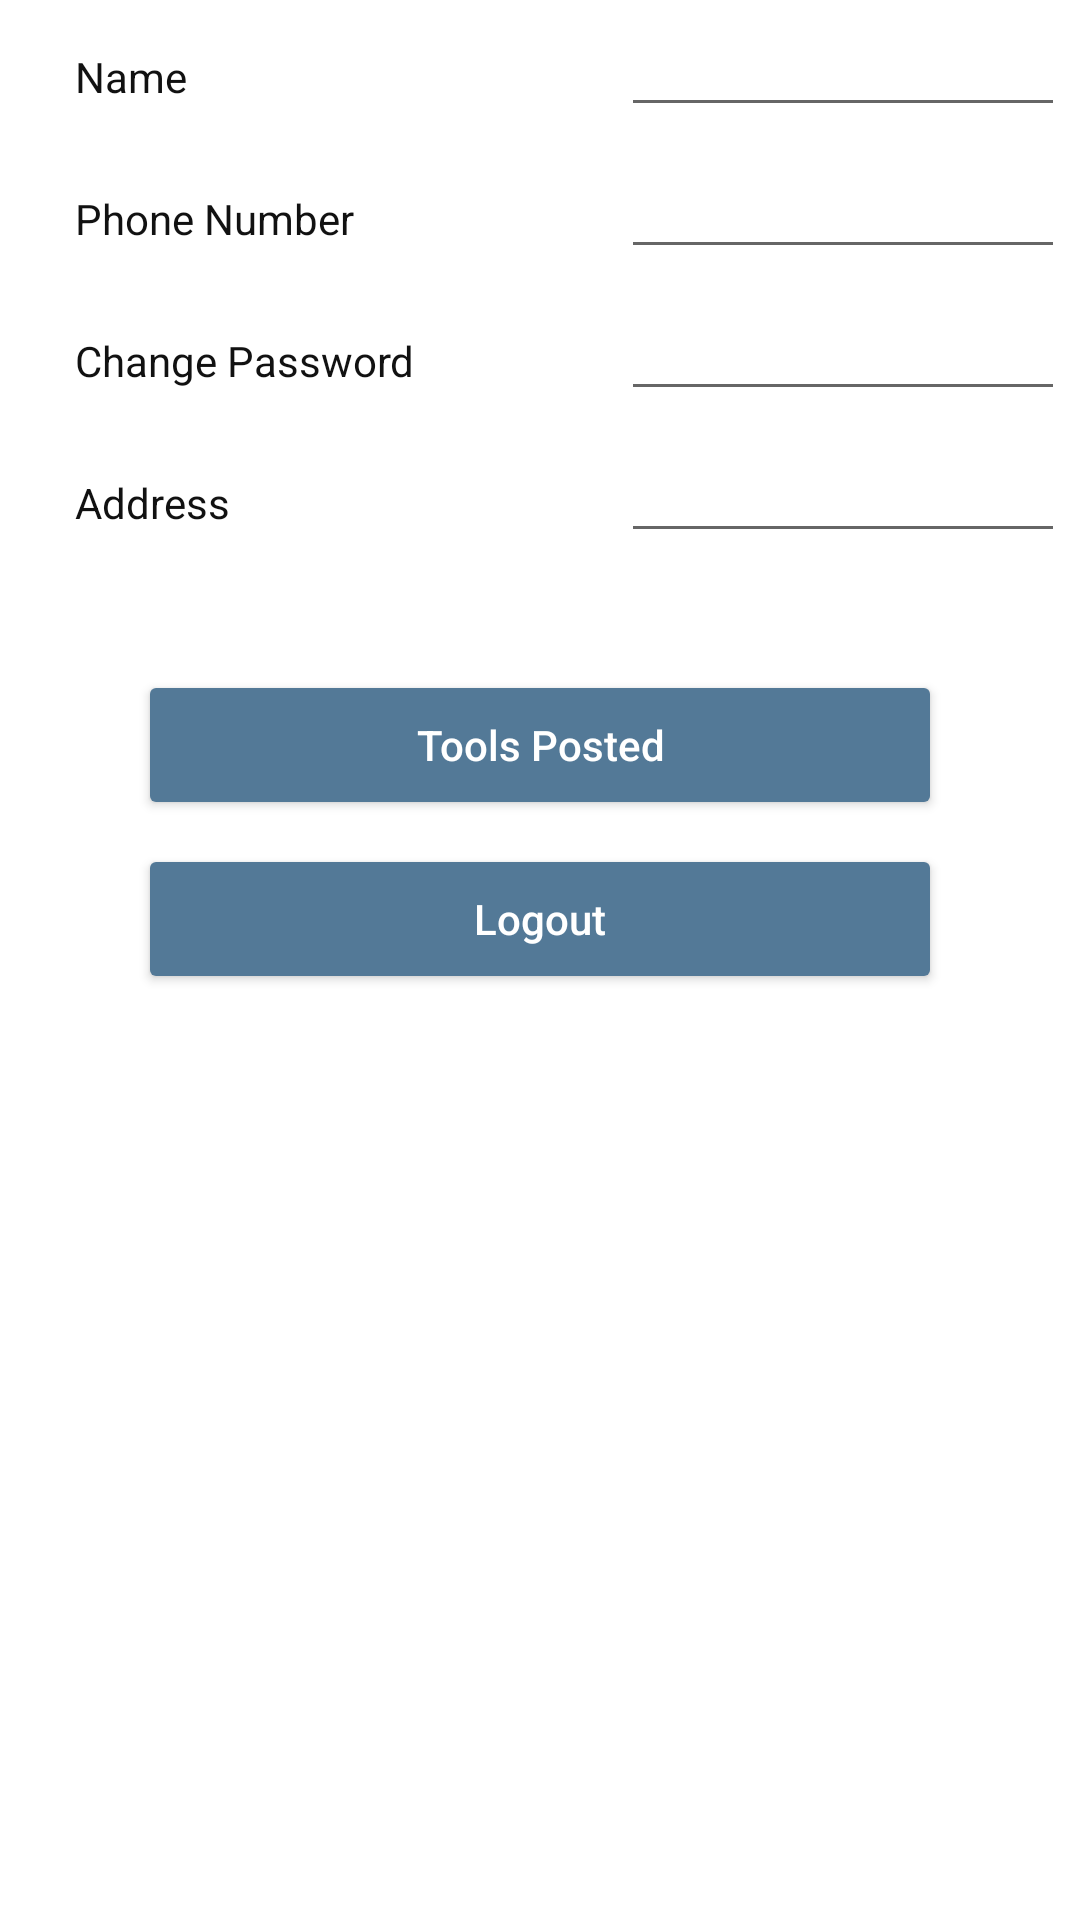

The Android layout XML behind this screen, and the referenced resources:
<!-- AndroidManifest.xml: application theme AppTheme -->
<!-- res/layout/activity_myprofile.xml -->
<?xml version="1.0" encoding="utf-8"?>
<TableLayout
    android:id="@+id/tlContactDetails"
    android:layout_width="match_parent"
    android:layout_height="match_parent"
    android:background="#FFFFFF"
    xmlns:android="http://schemas.android.com/apk/res/android">

    <TableRow
        android:padding="5dp">
        <TextView
            android:layout_width="wrap_content"
            android:layout_height="wrap_content"
            android:padding="5dp"
            android:layout_marginLeft="15dp"
            android:textColor="#111111"
            android:layout_weight="0.5"
            android:text="Name"/>
        <EditText
            android:id="@+id/tv_name"
            android:layout_weight="1"
            android:textSize="15dp"
            android:textColor="#111111"
            android:layout_width="wrap_content"
            android:layout_height="wrap_content"
/>
    </TableRow>
    <TableRow
        android:padding="5dp">
        <TextView
            android:layout_width="wrap_content"
            android:layout_height="wrap_content"
            android:padding="5dp"
            android:layout_marginLeft="15dp"
            android:textColor="#111111"
            android:layout_weight="0.5"
            android:text="Phone Number"/>
        <EditText
            android:id="@+id/tv_status"
            android:layout_weight="1"
            android:textSize="15dp"
            android:textColor="#111111"
            android:layout_width="wrap_content"
            android:layout_height="wrap_content"
            />
    </TableRow>
    <TableRow
        android:padding="5dp">
        <TextView
            android:layout_width="wrap_content"
            android:layout_height="wrap_content"
            android:padding="5dp"
            android:layout_marginLeft="15dp"
            android:textColor="#111111"
            android:layout_weight="0.5"
            android:text="Change Password"/>
        <EditText
            android:id="@+id/tv_price"
            android:layout_weight="1"
            android:textSize="15dp"
            android:textColor="#111111"
            android:layout_width="wrap_content"
            android:layout_height="wrap_content"
            />
    </TableRow>
    <TableRow
        android:padding="5dp">
        <TextView
            android:layout_width="wrap_content"
            android:layout_height="wrap_content"
            android:padding="5dp"
            android:layout_marginLeft="15dp"
            android:textColor="#111111"
            android:layout_weight="0.5"
            android:text="Address"/>
        <EditText
            android:id="@+id/tv_reviews"
            android:layout_weight="1"
            android:textSize="15dp"
            android:textColor="#111111"
            android:layout_width="wrap_content"
            android:layout_height="wrap_content"
            />
    </TableRow>

    <Button
        android:id="@+id/btn_tools_posted"
        android:text="Tools Posted"
        android:layout_marginTop="40dp"
        android:layout_marginLeft="50dp"
        android:layout_marginRight="50dp"
        android:textAllCaps="false"
        android:textColor="#FFFFFF"
        android:layout_width="match_parent"
        android:layout_height="38dp"
        android:background="@drawable/button_rounded"
        />
    <Button
        android:id="@+id/btn_logout"
        android:text="Logout"
        android:layout_marginTop="20dp"
        android:layout_marginLeft="50dp"
        android:layout_marginRight="50dp"
        android:textAllCaps="false"
        android:textColor="#FFFFFF"
        android:layout_width="match_parent"
        android:layout_height="38dp"
        android:background="@drawable/button_rounded"
        />




</TableLayout>
<!-- resources referenced by this layout -->
<resources>
  <!-- drawable button_rounded (drawable) -->
  <?xml version="1.0" encoding="utf-8"?>
  <selector xmlns:android="http://schemas.android.com/apk/res/android">
      <item>
          <shape android:shape="rectangle">
              <solid android:color="#537997"/>
              <stroke android:color="#537997" android:width="0dp" />
              
              <corners android:radius="2.00dp" />
          </shape>
      </item>
  </selector>
  <style name="AppTheme" parent="Theme.AppCompat.Light.DarkActionBar">
          
          <item name="colorPrimary">@color/colorPrimary</item>
          <item name="colorPrimaryDark">@color/colorPrimaryDark</item>
          <item name="colorAccent">@color/colorAccent</item>
      </style>
  <!-- not gathered from this repository: default colours our renderer supplied (Android Studio template values) -->
  <color name="colorPrimary">#FF6200EE</color>
  <color name="colorPrimaryDark">#FF3700B3</color>
  <color name="colorAccent">#FF03DAC5</color>
</resources>
